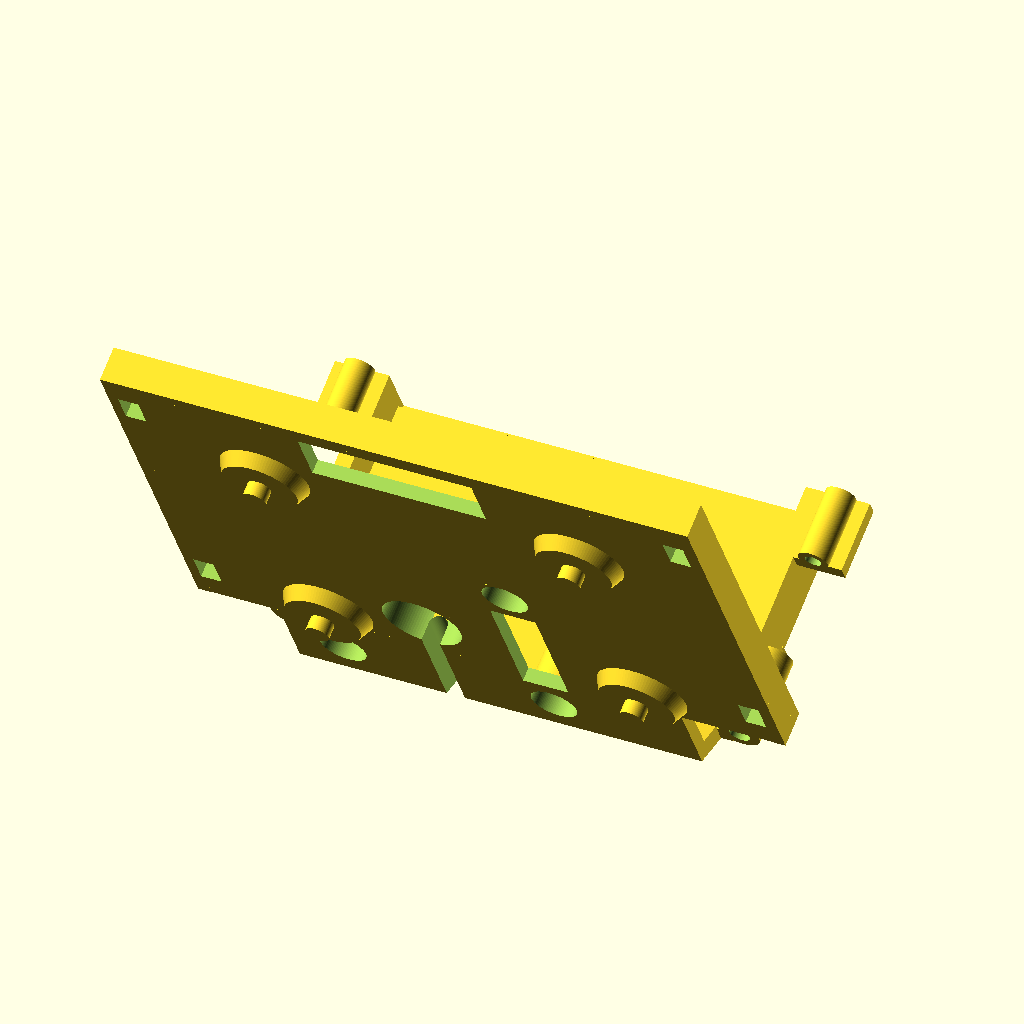
Cell 1: the model at its default parameters.
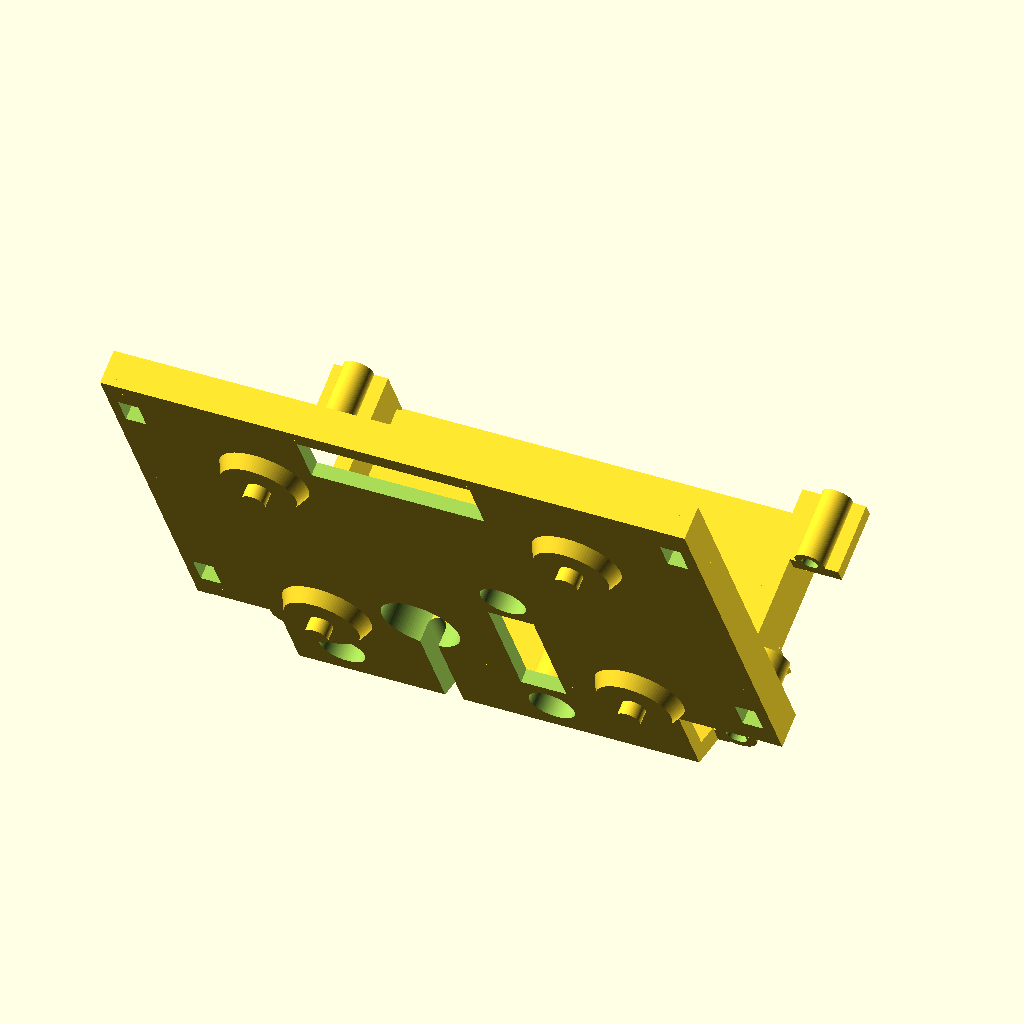
Cell 2: heightOfHolder = 4.8 (everything else at default).
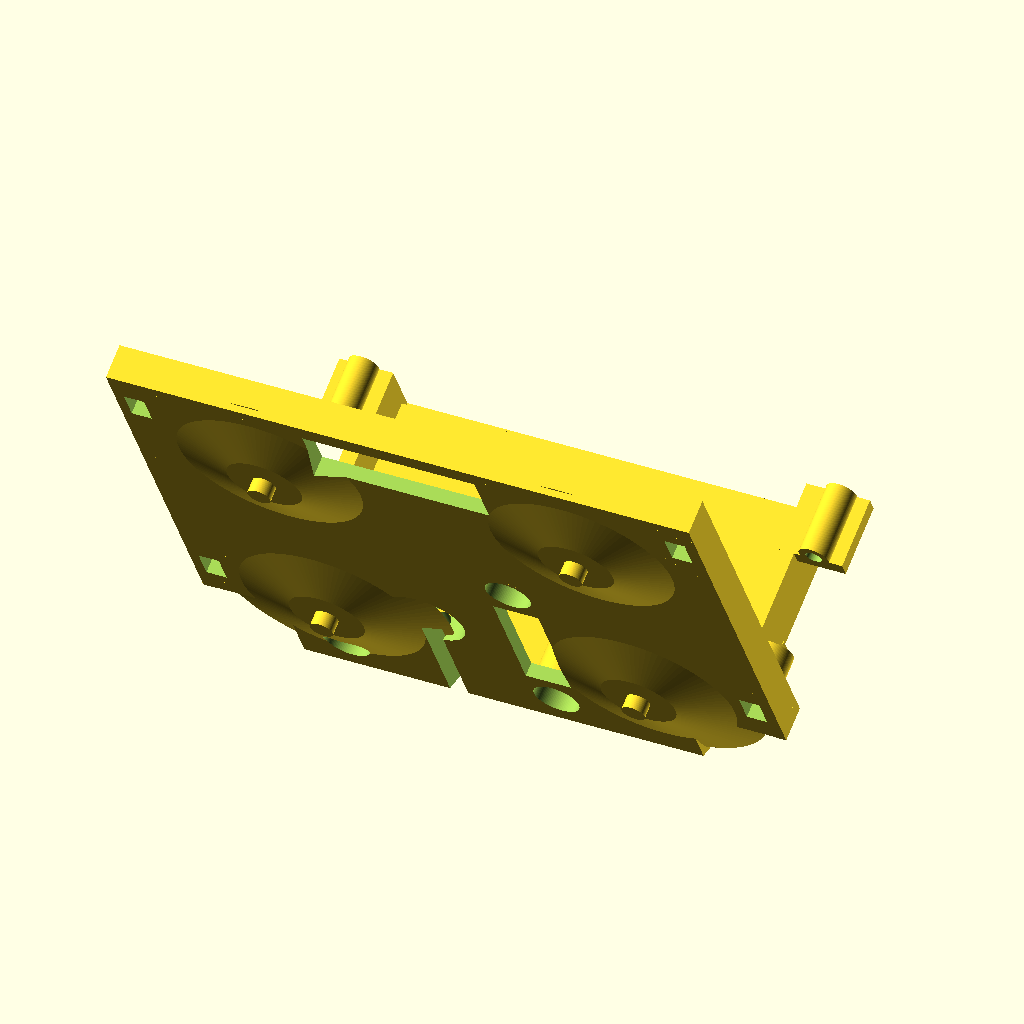
Cell 3 — magnetDiameter set to 18, the other parameters unchanged.
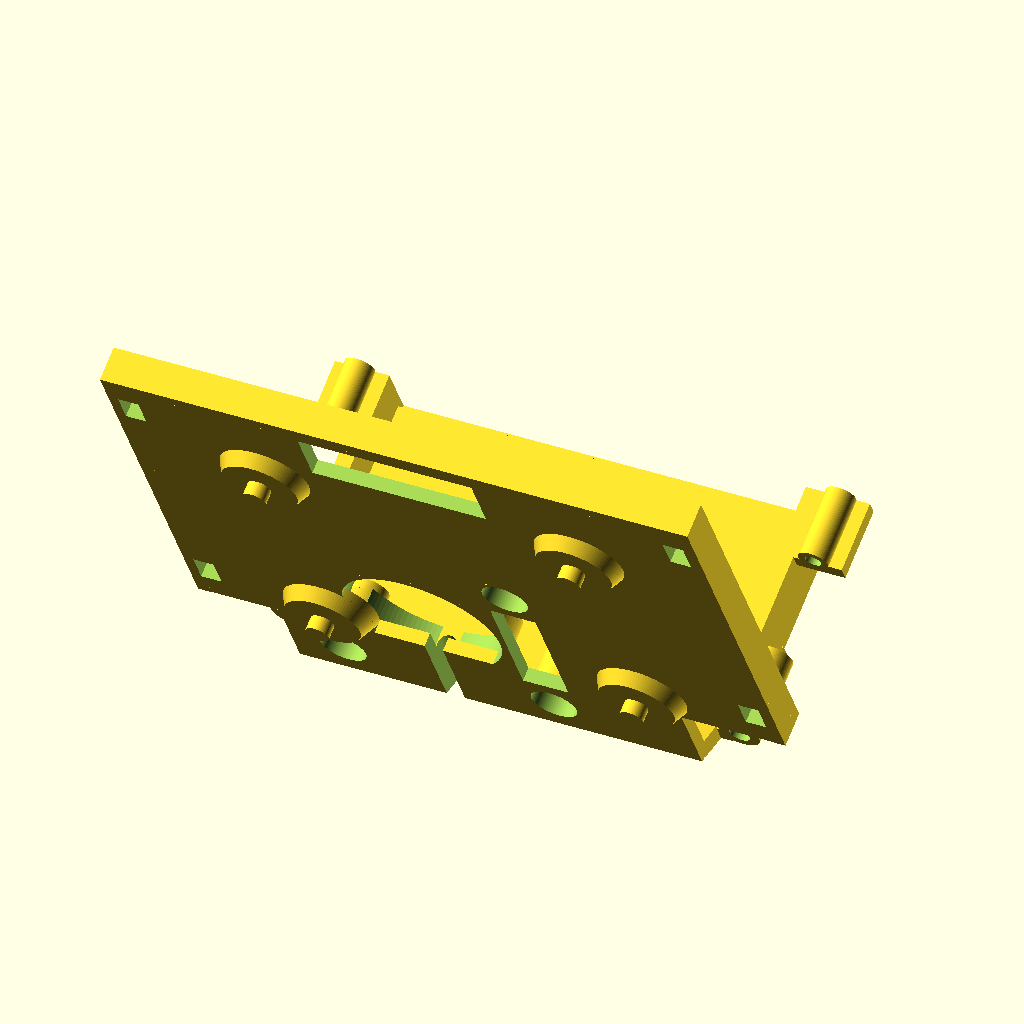
Cell 4: the same model with motorHoleDiameter = 23.
All cells are drawn from the same view direction (rotation 55°, 0°, 25°, orthographic, colour scheme Cornfield), but the view is re-fitted for each cell, so position and scale can differ between cells as well as the parameter.
Source of the model, inputs/thingiverse/files/thing-3575688/files/makerbot-replicator-5th-carriage-case.scad:
heightOfHolder=2.4;
magnetDiameter=9;
motorHoleDiameter=11.5;

rotate([-60,0,0])
difference() {
	union() {
		// flat bottom
		difference() {
			cube([86.6,62.0,2.0]);
		    // motor hole
			translate([35.0, 53.5, -1]) {
				cylinder(r=motorHoleDiameter/2, h=8, $fn=100);
			}
		}
		translate([12,61,0]) {
			cube([59.3,17.0,2.0]);
		}

		// down side
		cube([86.6,2,5]);

		//left side
		cube([2,62.1,3]);
		cube([2,14.2,5]);

		//right side
		translate([86.6-2,0,0]) {
			cube([2,62.1,5]);
		}

		//left bottom clip
		translate([0,3,0]) {
			cube([6,9,5]);
		}

		//left top clip
		translate([0,3+38.5+9.0,0]) {
			cube([6,9,5]);
		}
		//right bottom clip
		translate([86.6-6,3,0]) {
			cube([6,9,5]);
		}

		//right top clip
		translate([86.6-6,3+38.5+9,0]) {
			cube([6,9,5]);
		}

       // four magnets
		translate([20.3,17.3,1]) {
			rotate([180,0,0]) {
				cylinder(r1=((max(magnetDiameter+1,12)-11)*3+11)/2, r2=11/2, h=3, $fn=100);
			    cylinder(r=1.7, h=4+1, $fn=100);
			}
		}
		translate([66.6,17.3,1]) {
			rotate([180,0,0]) {
				cylinder(r1=((max(magnetDiameter+1,12)-11)*3+11)/2, r2=11/2, h=3, $fn=100);
		    	cylinder(r=1.7, h=4+1, $fn=100);
			}
		}
		translate([20.3,57.2,1]) {
			rotate([180,0,0]) {
				cylinder(r1=((max(magnetDiameter+1,12)-11)*3+11)/2, r2=11/2, h=3, $fn=100);
			    cylinder(r=1.7, h=4+1, $fn=100);
			}
		}
		translate([66.6,57.2,1]) {
			rotate([180,0,0]) {
				cylinder(r1=((max(magnetDiameter+1,12)-11)*3+11)/2, r2=11/2, h=3, $fn=100);
			    cylinder(r=1.7, h=4+1, $fn=100);
			}
		}

		// motor screw
		translate([50.825,38.025,0]) {
			cylinder(r=4, h=7.4, $fn=100);
			cylinder(r=3, h=9.3, $fn=100);
		}
		translate([50.825,69.075,0]) {
			cylinder(r=4, h=7.4, $fn=100);
			cylinder(r=3, h=9.3, $fn=100);
		}
		translate([19.775,69.075,0]) {
			cylinder(r=4, h=7.4, $fn=100);
			cylinder(r=3, h=9.3, $fn=100);
		}

		translate([12,72.5,1.5]) {
			rotate([-30,0,0]) {
				cube([59.3,3,6]);
			}
		}
		translate([8.65,77,16]) {
			cube([66,1,23.3]);
		}
		translate([8.65,75.25,16]) {
			cube([66,2.75,22.3]);
		}
		translate([12,75.25,0]) {
			cube([59.3,2.75,24.1]);
		}
		translate([10.15,75.25,5.196]) {
			cube([63,2.75,24.1]);
		}
		translate([8.65,68,16]) {
			cube([2.3,10,23.3]);
		}
		translate([2.95,68,29]) {
			cube([8,2.3,10.3]);
		}
		translate([72.35,68,16]) {
			cube([2.3,10,23.3]);
		}
		translate([72.35,68,29]) {
			cube([9.45,2.3,10.3]);
		}

		// \_/ holder
		translate([27.9,77,35.65]) {
			difference() {
				cube([27.5,2.25+heightOfHolder,3.65]);
				translate([-1,0.95,-1]) {
					cube([29.5,heightOfHolder,3.15]);
				}
			}
		}
		translate([53.605,77,37.4253]) {
			rotate([0,45,0]) {
				difference() {
					cube([27.5,2.25+heightOfHolder,2.55]);
					translate([-1,0.95,-1]) {
						cube([29.5,heightOfHolder,2.05]);
					}
				}
			}
		}
		translate([10.2293,77,18.05]) {
			rotate([0,-45,0]) {
				difference() {
					cube([27.5,2.25+heightOfHolder,2.55]);
					translate([-1,0.95,-1]) {
						cube([29.5,heightOfHolder,2.05]);
					}
				}
			}
		}


	    // motor hole
		translate([35.0, 53.5, 0]) {
			difference() {
				cylinder(r=motorHoleDiameter/2+1, h=5, $fn=100);
				translate([0,0,-1]) {
					cylinder(r=motorHoleDiameter/2, h=7, $fn=100);
				}
			}
		}
		translate([35.0-6.5/2,53.4+motorHoleDiameter/2,0]) {
			cube([6.5,18-(motorHoleDiameter-11)/2,5]);
		}

		// carriage box screw hole left
		translate([2.95+3.8,67.5,29]) {
			difference() {
				cylinder(r=2.2, h=10.3, $fn=100);
				translate([0,0,-1]) {
					cylinder(r=1.2, h=10.3+2, $fn=100);
				}
			}
		}
		// carriage box screw hole right
		translate([77.7,67.5,29]) {
			difference() {
				cylinder(r=2.2, h=10.3, $fn=100);
				translate([0,0,-1]) {
					cylinder(r=1.2, h=10.3+2, $fn=100);
				}
			}
		}

		// carriage machine screw hole left
		translate([8.65,75,5.196]) {
			difference() {
				cylinder(r=3, h=12.2, $fn=100);
				translate([0,0.3,-1]) {
					cylinder(r=1.5, h=11, $fn=100);
				}
			}
		}
		// carriage machine screw hole right
		translate([74.65,75,5.196]) {
			difference() {
				cylinder(r=3, h=12.2, $fn=100);
				translate([0,0.3,-1]) {
					cylinder(r=1.5, h=11, $fn=100);
				}
			}
		}
	}

    // four magnets
	translate([20.3,17.3,-1]) {
	    cylinder(r=magnetDiameter/2, h=10, $fn=100);
	}
	translate([66.6,17.3,-1]) {
	    cylinder(r=magnetDiameter/2, h=10, $fn=100);
	}
	translate([20.3,57.2,-1]) {
	    cylinder(r=magnetDiameter/2, h=10, $fn=100);
	}
	translate([66.6,57.2,-1]) {
	    cylinder(r=magnetDiameter/2, h=10, $fn=100);
	}

    // bottom square hole
	translate([28.45,3,-1]) {
		cube([25.6,9.3,8]);
	}

    // connect hole
	translate([47.5,43,-1]) {
		cube([6.7,20.8,8]);
	}

    // 4 clip
	translate([1.5,5,-1]) {
		cube([3,5,8]);
	}
	translate([1.5,52.6,-1]) {
		cube([3,5,8]);
	}
	translate([81.8,5,-1]) {
		cube([3,5,8]);
	}
	translate([81.8,52.6,-1]) {
		cube([3,5,8]);
	}

	// motor nuts hole
	translate([35.0, 57, 0]) {
		translate([-1.35,0,-1]) {
			cube([2.7,29,2.65+1]);
		}
		translate([0,0,2.65]) {
			rotate([-90,0,0]) {
				cylinder(r=2.7/2, h=29, $fn=100);
			}
		}
	}

	// motor screw
	translate([50.825,38.025,-1]) {
		cylinder(r=1.7, h=11, $fn=100);
		cylinder(r=3.35, h=4, $fn=100);
	}
	translate([50.825,69.075,-1]) {
		cylinder(r=1.7, h=11, $fn=100);
		cylinder(r=3.35, h=4, $fn=100);
	}
	translate([19.775,69.075,-1]) {
		cylinder(r=1.7, h=11, $fn=100);
		cylinder(r=3.35, h=4, $fn=100);
	}

	translate([0,75,0]) {
		rotate([-30,0,0]) {
			cube([86.6,3,8.4]);
		}
	}

	// carriage box screw hole left
	translate([2.95+3.8,67.5,29]) {
		translate([0,0,-1]) {
			cylinder(r=1.2, h=10.3+2, $fn=100);
		}
	}
	// carriage box screw hole right
	translate([77.7,67.5,29]) {
		translate([0,0,-1]) {
			cylinder(r=1.2, h=10.3+2, $fn=100);
		}
	}

}
Customizer parameters (derived from the source; name, type, default, range or options):
heightOfHolder: number, default 2.4
magnetDiameter: number, default 9
motorHoleDiameter: number, default 11.5
